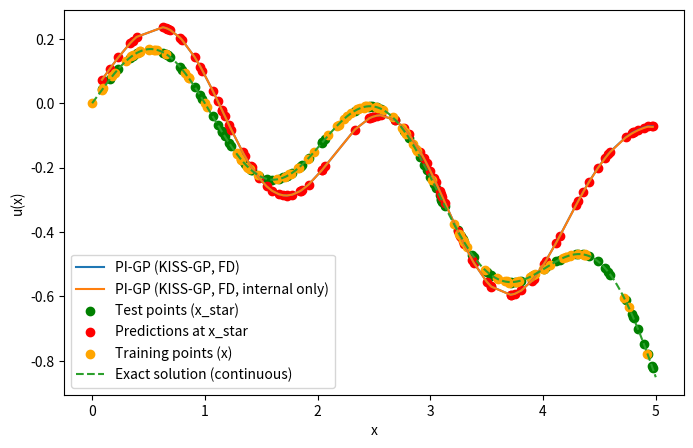
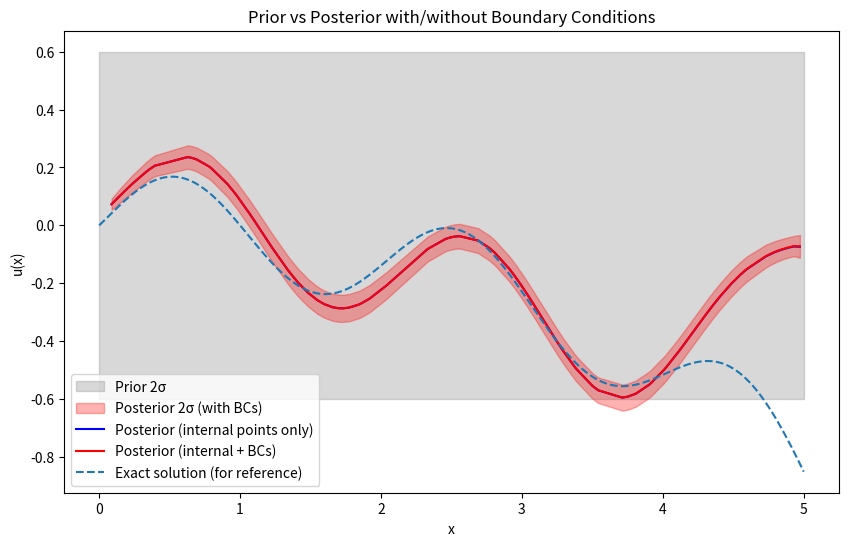
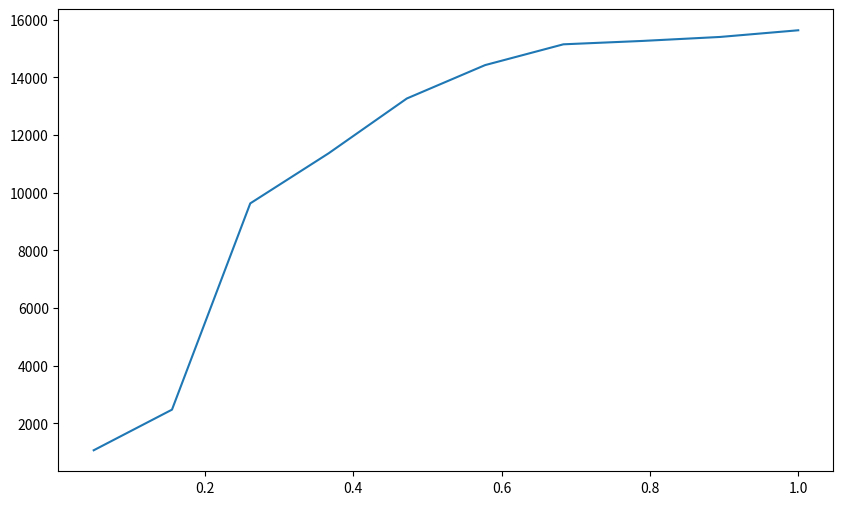

Generate these figures, in order, with matplotlib:
import numpy as np
import matplotlib.pyplot as plt
from scipy.sparse import diags
from scipy.sparse.linalg import cg
from numpy.linalg import slogdet, solve
from scipy.optimize import minimize

def u_exact(x, kappa, mu):
    import numpy as np
    pi = np.pi

    denom = pi**2 * kappa**2 + mu**2

    A = kappa / denom
    B = -mu / (np.pi * denom)

    # homogeneous part exponent
    r = mu / kappa

    #  C1, C2 using boundary conditions
    # u(0)=0
    # u(1)=0

    # At x=0:
    # C1 + C2 + B = 0

    # At x=1:
    # C1 + C2*exp(r) + A sin(pi) + B cos(pi) = 0
    # sin(pi)=0, cos(pi)=-1

    # => C1 + C2 e^r - B = 0

    e = np.exp(r)
    C2 = (2*B) / (e - 1)
    C1 = -B - C2

    return (
        C1
        + C2*np.exp(r*x)
        + A*np.sin(pi*x)
        + B*np.cos(pi*x)
    )



def rbf_kernel(x, y, l=0.2, sigma=1.0):
    sqdist = (x[:, None] - y[None, :]) ** 2
    return sigma**2 * np.exp(-0.5 * sqdist / l**2)

def f(x):
    return np.sin(np.pi * x)

def cubic_u(s):
    s = np.abs(s)

    out = np.zeros_like(s)

    mask1 = (s < 1)
    mask2 = (s >= 1) & (s < 2)

    out[mask1] = 1.5*s[mask1]**3 - 2.5*s[mask1]**2 + 1
    out[mask2] = -0.5*s[mask2]**3 + 2.5*s[mask2]**2 - 4*s[mask2] + 2

    return out

def interp_weights(x, U, h):
    W = np.zeros(len(U))

    j = np.searchsorted(U, x) - 1
    j = np.clip(j, 1, len(U) - 3)

    for k in [-1, 0, 1, 2]:
        idx = j + k
        s = (x - U[idx]) / h
        W[idx] = cubic_u(np.array([s]))[0]

    return W

def cubic_u_d1(s):
    sign = np.sign(s)
    a = np.abs(s)

    out = np.zeros_like(s)

    mask1 = (a < 1)
    mask2 = (a >= 1) & (a < 2)

    out[mask1] = sign[mask1]*(4.5*a[mask1]**2 - 5*a[mask1])
    out[mask2] = sign[mask2]*(-1.5*a[mask2]**2 + 5*a[mask2] - 4)

    return out


def interp_weights_d1(x, U, h):
    W = np.zeros(len(U))

    j = np.searchsorted(U, x) - 1
    j = np.clip(j, 1, len(U) - 3)

    for k in [-1, 0, 1, 2]:
        idx = j + k
        s = (x - U[idx]) / h
        W[idx] = cubic_u_d1(np.array([s]))[0] / h

    return W

def cubic_u_d2(s):
    a = np.abs(s)

    out = np.zeros_like(s)

    mask1 = (a < 1)
    mask2 = (a >= 1) & (a < 2)

    out[mask1] = 9*a[mask1] - 5
    out[mask2] = -3*a[mask2] + 5

    return out

def interp_weights_d2(x, U, h):
    W = np.zeros(len(U))

    j = np.searchsorted(U, x) - 1
    j = np.clip(j, 1, len(U) - 3)

    for k in [-1, 0, 1, 2]:
        idx = j + k
        s = (x - U[idx]) / h
        W[idx] = cubic_u_d2(np.array([s]))[0] / h**2

    return W

def build_K(u,x,c,l,sigma,sigma_n,v,kappa,with_bc=False):
    Kuu = rbf_kernel(u, u, l, sigma) 
    
    Wc  = np.vstack([interp_weights(xi, u, h) for xi in x[2:]])

    Wd1 = np.vstack([interp_weights_d1(xi, u, h) for xi in c])
    Wd2 = np.vstack([interp_weights_d2(xi, u, h) for xi in c])

    Wpde = v*Wd1 - kappa*Wd2

    if with_bc:
        # Boundary condition rows
        W_bc = np.zeros((2, m))
        W_bc[0, 0] = 1.0   # u(0)=0
        W_bc[1, -1] = 1.0  # u(1)=0

        W = np.vstack([W_bc, Wc, Wpde])
    else:
        W = np.vstack([Wc, Wpde])

    return Kuu,W#W@Kuu@W.T 

def build_K_star(u,x,c,x_star, l, sigma,sigma_n,v,kappa,with_bc=False):
    Kuu = rbf_kernel(u, u, l, sigma)
    #Wc = np.vstack([interp_weights(xi, u, h) for xi in c])
    #W = np.vstack([interp_weights(xi, u, h) for xi in x])

    W_star = np.vstack([interp_weights(xi, u, h) for xi in x_star])
  
  
    return Kuu, W_star

def log_prior(theta):
    l, sigma, log_sigma_n,v,kappa = theta

    log_l = np.log(l)
    log_sigma = np.log(sigma) #force positivity of hyperparameters

    # Hyperprior parameters
    #the bounds are made wrt to the fact that the domain is [0,1] and the expected behavior of the equation

    mu_l, std_l = np.log(0.3), 0.8 #multiplicative deviations
    mu_s, std_s = np.log(1.0), 0.5
    mu_n, std_n = np.log(1e-2), 1.0
    mu_v, std_v = 0.5, 0.5
    mu_k, std_k = 0.5, 0.5

    lp  = -0.5 * ((log_l - mu_l)/std_l)**2
    lp += -0.5 * ((log_sigma - mu_s)/std_s)**2
    lp += -0.5 * ((log_sigma_n - mu_n)/std_n)**2
    lp += -0.5 * ((v - mu_v)/std_v)**2
    lp += -0.5 * ((kappa - mu_k)/std_k)**2

    return lp


def nlml(u,x,theta,with_bc=False):
    l, sigma, log_sigma_n,v,kappa = theta
    sigma_n = np.exp(log_sigma_n)
    
    Kuu, W = build_K(u,x,c,l,sigma,sigma_n,v,kappa,with_bc=with_bc)
    if not with_bc:
        x = x[2:]  # Remove boundary points
    K = W @ Kuu @ W.T + sigma_n**2 * np.eye(len(x)+len(c))

    sign, logdet = slogdet(K)
   
    #check sign
    if sign <= 0:
        return np.inf
    alpha, info = cg(K, y, rtol=1e-8, maxiter=5000)
    #alpha = solve(K, y)
    return 0.5 * y.T @ alpha + 0.5 * logdet




a,b = 0.0, 5.0
n = 100
m = 70
nt = 100
nc = 50


x= np.sort(np.random.uniform(a, b, n-2)) #n-2
c = np.sort(np.random.uniform(a, b, nc))
u = np.linspace(a, b, m)
#t = np.random.uniform(a, b, nt)
x_star = np.sort(np.random.uniform(a, b, nt))
h = u[1] - u[0]
#idx_f = np.arange(0,n)
idx_u = np.arange(0,m)
#yt = f(x_star)
#yf = f(x) + np.random.normal(0, 0.001, size=len(x))
kappa_true = 0.6
v_true = 0.3


#yf = u_exact(x, kappa=kappa_true, mu=v_true) + np.random.normal(0, 0.001, size=len(x))
yt = u_exact(x_star, kappa=kappa_true, mu=v_true) + np.random.normal(0, 0.001, size=len(x_star))
yu = u_exact(x, kappa=kappa_true, mu=v_true) + np.random.normal(0, 0.001, size=len(x))

yb =  np.array([0.0, 0.0])
#y = np.hstack([yu, yf])
x = np.hstack([0.0,1.0, x])  # add boundary points
yf = f(c) + np.random.normal(0, 0.001, size=len(c))
y = np.hstack([yb, yu, yf])



l = 0.2
sigma = 0.3
sigma_n = 1e-2
v = 0.5
kappa = 0.3

Kuu_prior = rbf_kernel(u, u, l, sigma)
prior_mean = np.zeros_like(u)
prior_std = np.sqrt(np.diag(Kuu_prior))

theta0 = np.array([l, sigma, np.log(sigma_n), v, kappa])

bounds = [
    (0.05, 2.0),     # lengthscale
    (0.1, 1.0),      # kernel variance
    (-10, 0),       # log noise variance
    (0.01, 1),    # v
    (0.01, 1)     # kappa
]

def nlp(theta):
    return nlml(u,x,theta, with_bc=True) - log_prior(theta)

res = minimize(
    nlp,
    theta0,
    method="L-BFGS-B",
    bounds=bounds,
    options={"maxiter":100}
)

l_opt, sigma_opt, log_sigma_n_opt, v_opt, kappa_opt = res.x
sigma_n_opt = np.exp(log_sigma_n_opt)


#Overwrite the PDE parameters for test
#!!!!!!!!!!!!!!!!!!!!!!!!!!!!!!!
#kappa_opt = kappa_true
#v_opt = v_true
nxc = len(x) + len(c)

print("Optimized hyperparameters:")
print(f"l = {l_opt:.4f}, sigma = {sigma_opt:.4f}, sigma_n = {sigma_n_opt:.4e}, v = {v_opt:.4f}, kappa = {kappa_opt:.4f}")

Kuu, W = build_K(u,x,c,l_opt, sigma_opt, sigma_n_opt, v_opt, kappa_opt, with_bc=True)
K = W @ Kuu @ W.T +sigma_n_opt**2 * np.eye(nxc)
print("cond(K) =", np.linalg.cond(K))
Kuu,Wstar = build_K_star(u,x,c,x_star, l_opt, sigma_opt, sigma_n_opt, v_opt, kappa_opt, with_bc=True)

alpha,info = cg(K,y,rtol=1e-8,maxiter=5000)
print("CG info:", info)
#posterior
Kuu = rbf_kernel(u, u,l_opt, sigma_opt)
#_mean = Kuu @ Wuz.T @ alpha
u_mean = Wstar @ Kuu @ W.T @ alpha
#Interior points only 

Kuu_int, W_int = build_K(u,x,c,l_opt, sigma_opt, sigma_n_opt, v_opt, kappa_opt, with_bc=False)
K_int = W_int @ Kuu_int @ W_int.T + sigma_n_opt**2 * np.eye(nxc-2)
Kuu_int, W_star_int = build_K_star(u,x,c,x_star, l_opt, sigma_opt, sigma_n_opt, v_opt, kappa_opt, with_bc=False)

alpha_int, info_int = cg(K_int, y[2:], rtol=1e-8, maxiter=5000)
print("CG info (internal only):", info_int)
u_mean_int = W_star_int @ Kuu_int @ W_int.T @ alpha_int
u_var = Wstar @ Kuu @ Wstar.T - Wstar @ Kuu @ W.T @ solve(K, W @ Kuu @ Wstar.T)
u_var = np.diag(u_var)

idx_t = np.argsort(x_star)
x_star_sorted = x_star[idx_t]

ax = np.linspace(a, b, 1000)
# prepare sorted predictions to match sorted x_star
u_mean_sorted = u_mean[idx_t]
u_mean_int_sorted = u_mean_int[idx_t]
for xi in np.linspace(a,b,20):
    print(np.sum(interp_weights(xi, u, h)))
plt.figure(figsize=(8, 5))

plt.plot(x_star_sorted, u_mean_sorted, label="PI-GP (KISS-GP, FD)")
plt.plot(x_star_sorted, u_mean_int_sorted, label="PI-GP (KISS-GP, FD, internal only)")
plt.scatter(x_star, yt, color='green', label="Test points (x_star)", zorder=1)
plt.scatter(x_star, u_mean_sorted, color='red', label="Predictions at x_star", zorder=1)
plt.scatter(x,y[:n], color='orange', label="Training points (x)", zorder=1)
plt.plot(ax, u_exact(ax, kappa_true, v_true), '--', label="Exact solution (continuous)")
#plt.scatter(X_f, y_f, color='red', label="Collocation points (y_f)", zorder=1)
plt.xlabel("x")
plt.ylabel("u(x)")
plt.legend()
plt.show()


plt.figure(figsize=(10,6))
plt.fill_between(u, prior_mean-2*prior_std, prior_mean+2*prior_std, color='gray', alpha=0.3, label='Prior 2σ')
plt.fill_between(x_star_sorted, u_mean_sorted - 2*np.sqrt(u_var[idx_t]), u_mean_sorted + 2*np.sqrt(u_var[idx_t]), color='red', alpha=0.3, label='Posterior 2σ (with BCs)')
plt.plot(x_star_sorted, u_mean_int_sorted, 'b', label='Posterior (internal points only)')
plt.plot(x_star_sorted, u_mean_sorted, 'r', label='Posterior (internal + BCs)')
plt.plot(ax,  u_exact(ax, kappa_true, v_true), '--', label='Exact solution (for reference)')
plt.xlabel("x")
plt.ylabel("u(x)")
plt.legend()
plt.title("Prior vs Posterior with/without Boundary Conditions")
plt.show()

plt.figure(figsize=(10,6))
ls = np.linspace(0.05, 1.0, 10)
nlml_vals = [nlp([l_val, sigma, np.log(sigma_n), v, kappa]) for l_val in ls]
plt.plot(ls, nlml_vals)
plt.show()
